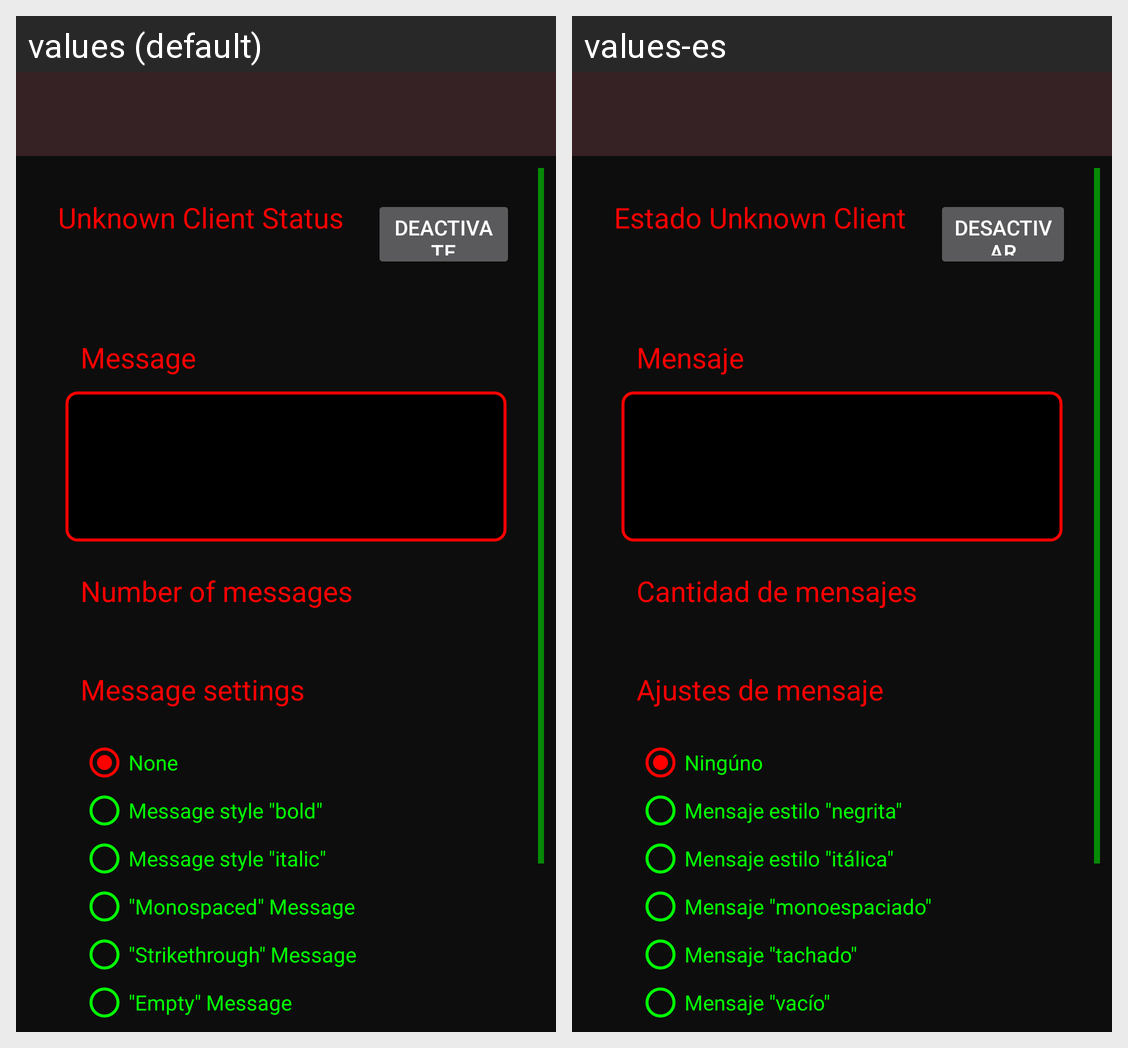

Here is an Android app screen in its default locale and in the app's own translations. Write out the translated-string differences for the strings that appear on this screen.
Android screen res/layout/activity_inicio.xml rendered under 2 locales, left to right: values (default), values-es. Device: Nexus 5 (rendered at 1080×1920; each locale shown at half size, 540×960, under a caption strip naming it); theme AppTheme.
Strings drawn on this screen, with the default value and each locale's value (text and hints the layout hard-codes, and strings that could not be matched under every locale, appear in the picture but are not listed):

tv_estado_uc
  values: Unknown Client Status
  values-es: Estado Unknown Client

btn_desactivar
  values: Deactivate
  values-es: Desactivar

tv_mensaje
  values: Message
  values-es: Mensaje

tv_cantidad
  values: Number of messages
  values-es: Cantidad de mensajes

tv_ajustes_mensaje
  values: Message settings
  values-es: Ajustes de mensaje

rb_ninguno
  values: None
  values-es: Ningúno

rb_estilo_negrita
  values: Message style "bold"
  values-es: Mensaje estilo "negrita"

rb_estilo_italica
  values: Message style "italic"
  values-es: Mensaje estilo "itálica"

rb_estilo_monoespaciado
  values: "Monospaced" Message
  values-es: Mensaje "monoespaciado"

rb_estilo_tachado
  values: "Strikethrough" Message
  values-es: Mensaje "tachado"

rb_estilo_vacio
  values: "Empty" Message
  values-es: Mensaje "vacío"
